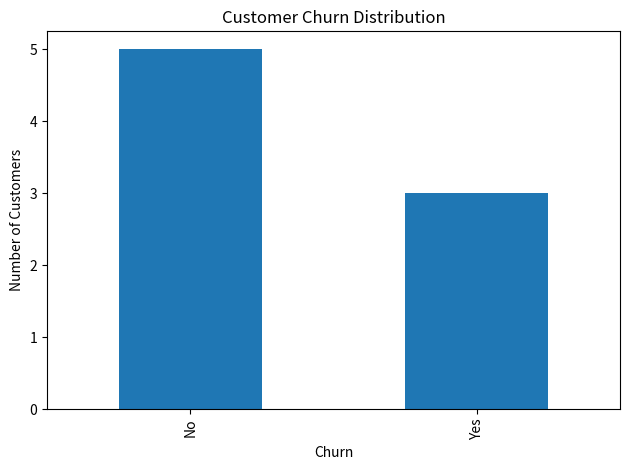
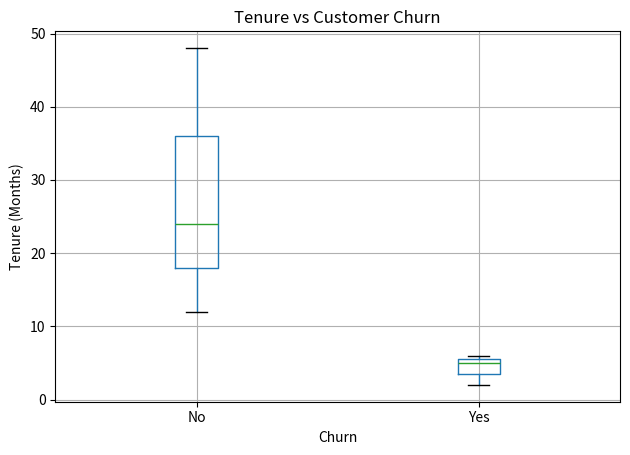
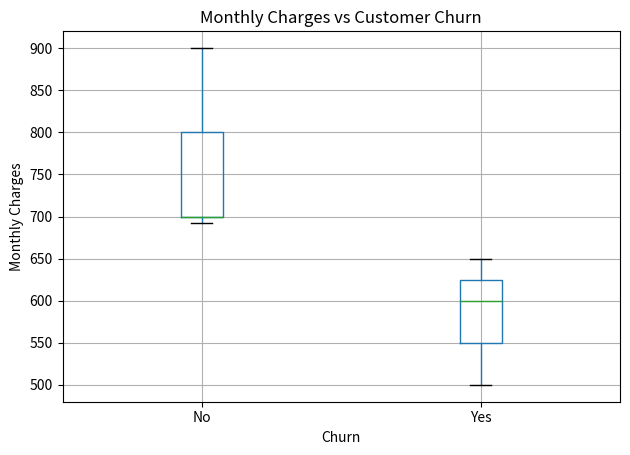
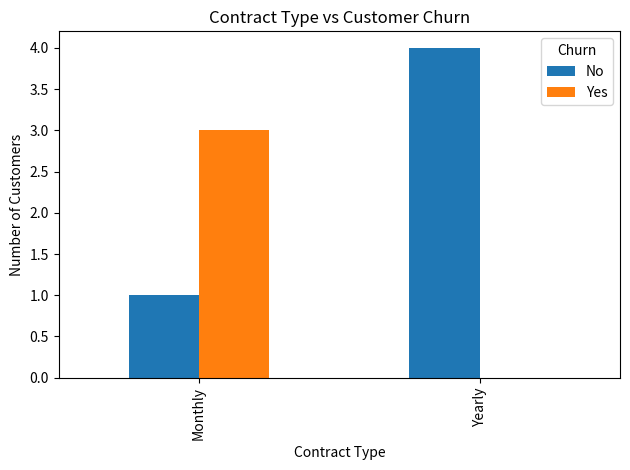

Python code for these plots, in order:
import numpy as np
import pandas as pd
import matplotlib.pyplot as plt

# Create a sample customer churn dataset
data = {
    'CustomerID': [101, 102, 103, 104, 105, 106, 107, 108],
    'Age': [25, 35, np.nan, 45, 30, 50, 40, 35],
    'MonthlyCharges': [500, 700, 600, np.nan, 800, 900, 650, 700],
    'Tenure': [2, 12, 5, 24, 36, 48, 6, 18],
    'Contract': ['Monthly', 'Yearly', 'Monthly', 'Yearly',
                 'Monthly', 'Yearly', 'Monthly', 'Yearly'],
    'Churn': ['Yes', 'No', 'Yes', 'No', 'No', 'No', 'Yes', 'No']
}

df = pd.DataFrame(data)

# Display original dataset
print("Original Dataset:")
print(df)

# Check missing values
print("\nMissing Values:")
print(df.isnull().sum())

# Handle missing values using column means
df['Age'] = df['Age'].fillna(df['Age'].mean())
df['MonthlyCharges'] = df['MonthlyCharges'].fillna(
    df['MonthlyCharges'].mean()
)

# Remove duplicate records
df = df.drop_duplicates()

# Display cleaned dataset
print("\nCleaned Dataset:")
print(df)

# Generate summary statistics
print("\nSummary Statistics:")
print(df.describe())

# Calculate churn percentage
churn_percentage = (df['Churn'] == 'Yes').mean() * 100
print("\nCustomer Churn Percentage:", churn_percentage, "%")

# Visualize churn distribution
df['Churn'].value_counts().plot(kind='bar')
plt.title("Customer Churn Distribution")
plt.xlabel("Churn")
plt.ylabel("Number of Customers")
plt.tight_layout()
plt.show()

# Compare tenure for churned and retained customers
df.boxplot(column='Tenure', by='Churn')
plt.title("Tenure vs Customer Churn")
plt.suptitle("")
plt.xlabel("Churn")
plt.ylabel("Tenure (Months)")
plt.tight_layout()
plt.show()

# Compare monthly charges for churned and retained customers
df.boxplot(column='MonthlyCharges', by='Churn')
plt.title("Monthly Charges vs Customer Churn")
plt.suptitle("")
plt.xlabel("Churn")
plt.ylabel("Monthly Charges")
plt.tight_layout()
plt.show()

# Analyze contract type and churn
pd.crosstab(df['Contract'], df['Churn']).plot(kind='bar')
plt.title("Contract Type vs Customer Churn")
plt.xlabel("Contract Type")
plt.ylabel("Number of Customers")
plt.tight_layout()
plt.show()
